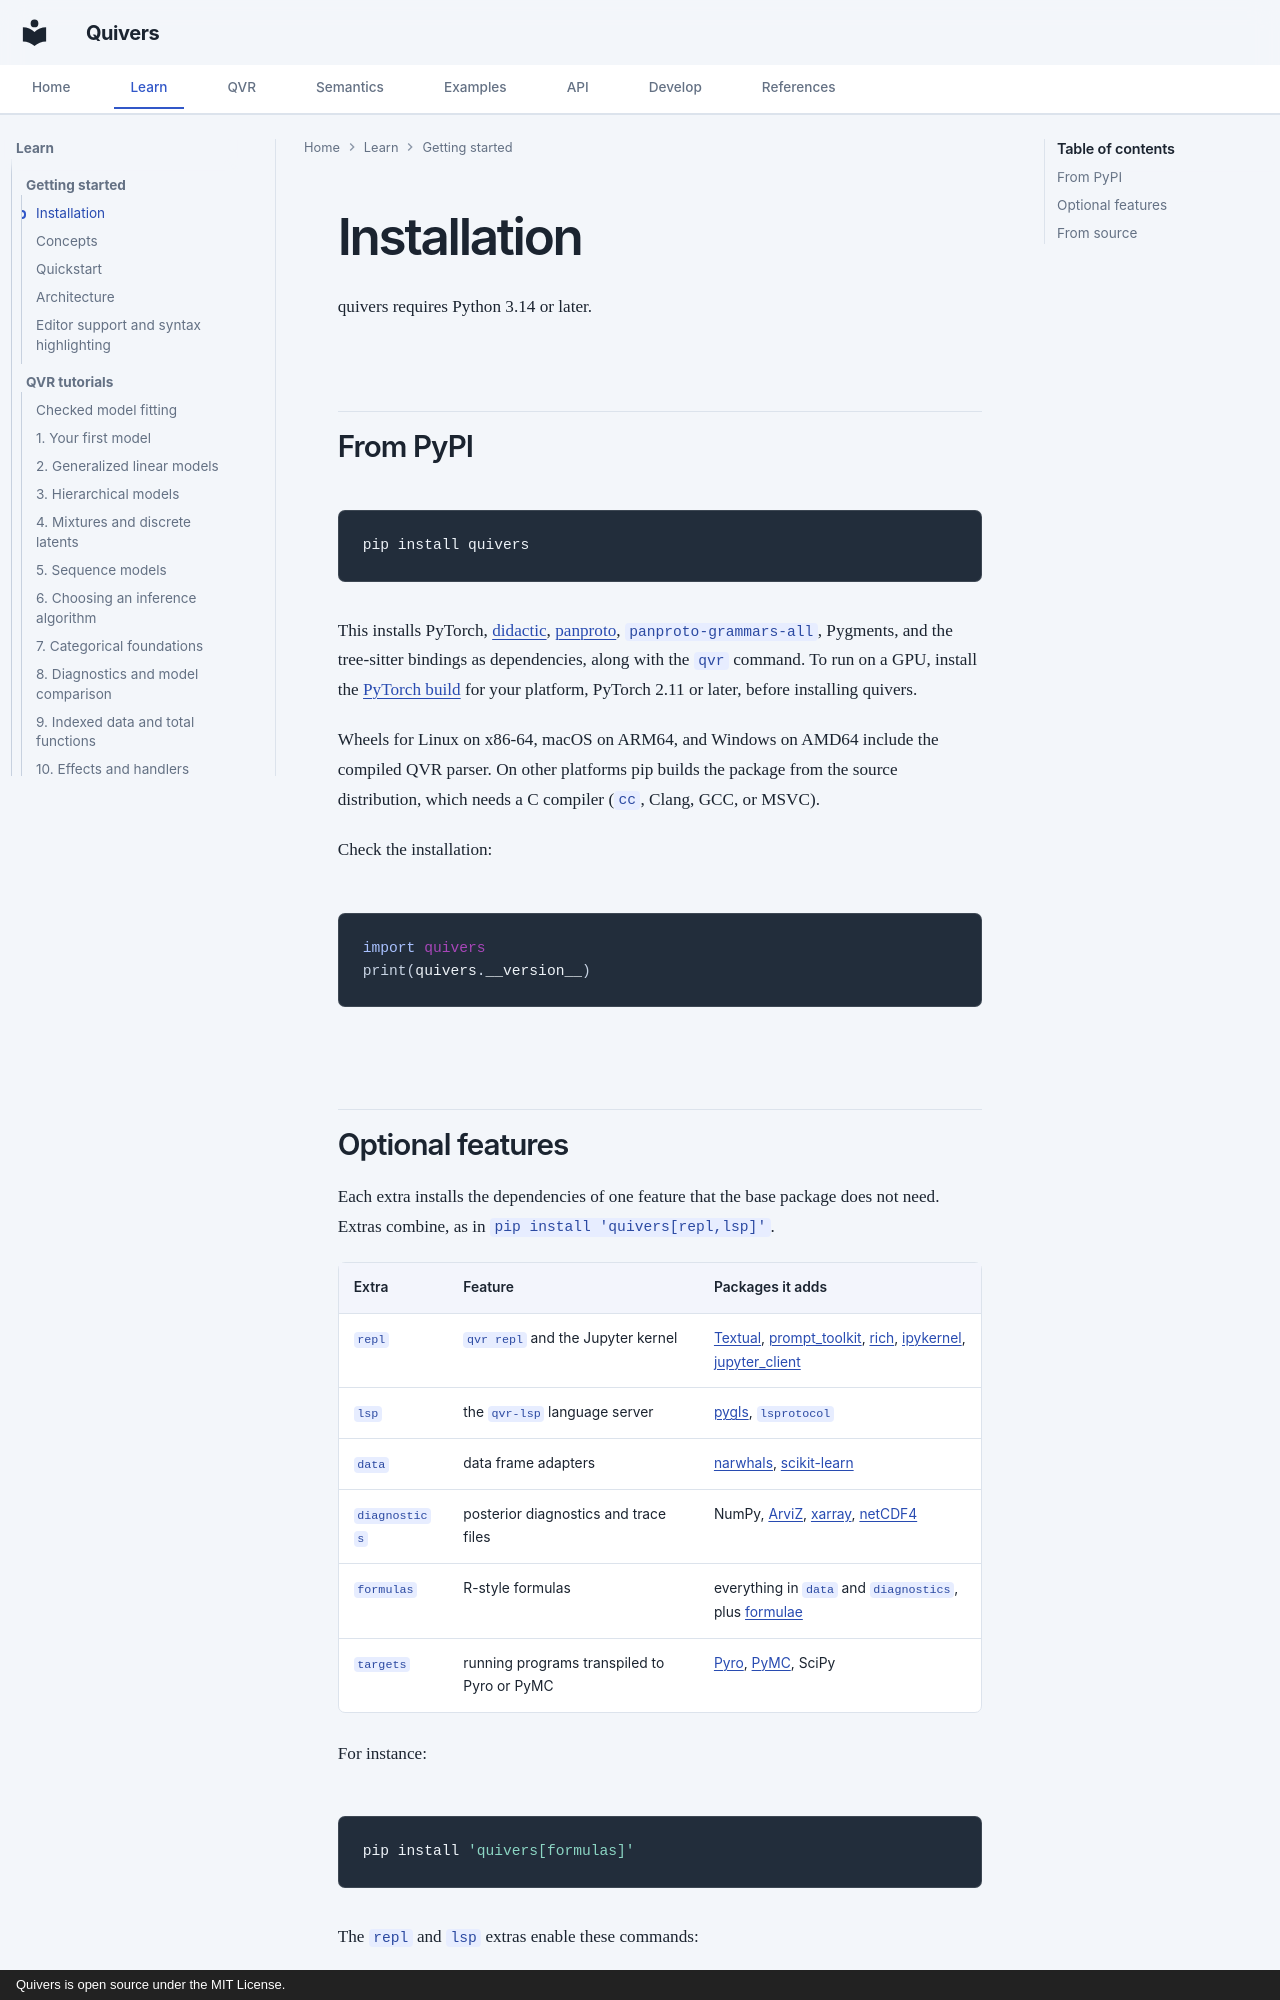

repository: quivers-dev/quivers · page: getting-started/installation/index.html · generator: mkdocs · copyright: Quivers is open source under the MIT License.

# Installation

quivers requires Python 3.14 or later.

## From PyPI

```bash
pip install quivers
```

This installs PyTorch, [didactic](https://pypi.org/project/didactic/),
[panproto](https://pypi.org/project/panproto/), `panproto-grammars-all`,
Pygments, and the tree-sitter bindings as dependencies, along with the `qvr`
command. To run on a GPU, install the [PyTorch build](https://pytorch.org/get-started/locally/)
for your platform, PyTorch 2.11 or later, before installing quivers.

Wheels for Linux on x86-64, macOS on ARM64, and Windows on AMD64 include the
compiled QVR parser. On other platforms pip builds the package from the source
distribution, which needs a C compiler (`cc`, Clang, GCC, or MSVC).

Check the installation:

```python
import quivers
print(quivers.__version__)
```
